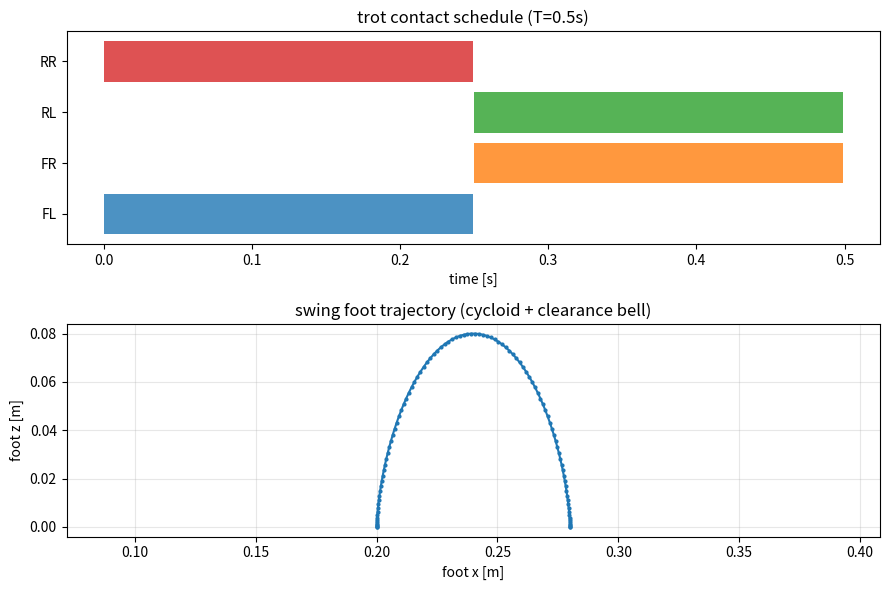

The matplotlib source for this figure:
"""Gait scheduling and swing-foot reference generation for the Go2 quadruped.

Phase 2 step 1 (see PROGRESS.md). This module is the *reference generator* that
sits above the Convex-MPC and WBC layers. It answers two questions on every
control tick:

  1. **Which legs are in stance vs swing, and at what phase?**  ``GaitScheduler``
     runs a normalized periodic clock and, per leg, splits it into a stance
     segment and a swing segment using a per-leg phase offset + duty factor.
     For a trot the diagonal pairs (FL,RR) and (FR,RL) are in phase, half a
     cycle apart -- the classic MIT Cheetah contact schedule.

  2. **Where should each swinging foot go, and along what trajectory?**
     ``raibert_foothold`` picks the touchdown location (Raibert heuristic +
     capture-point feedback) and ``swing_foot_reference`` interpolates a smooth
     cycloid arc from lift-off to touchdown, returning position / velocity /
     acceleration so the WBC can track it as a Cartesian task.

The module is deliberately self-contained (numpy only): it takes hip positions,
velocities and commands as plain arrays and returns references. No MuJoCo, no
controller state -- that plumbing lives in the integration loop.

Conventions match ``sim_env``: leg order ``[FL, FR, RL, RR]``, world-frame
Cartesian quantities, SI units.
"""

from __future__ import annotations

from dataclasses import dataclass, field

import numpy as np

LEGS = ("FL", "FR", "RL", "RR")

# Standard gait phase offsets (fraction of a cycle) and duty factors.
# offset = when in the cycle the leg *touches down*; duty = stance fraction.
GAIT_PRESETS: dict[str, dict] = {
    # Trot: diagonal pairs move together, half a cycle apart. duty 0.5.
    "trot": {"offsets": (0.0, 0.5, 0.5, 0.0), "duty": 0.5},
    # Standing: all feet always in stance (offsets irrelevant, duty 1).
    "stand": {"offsets": (0.0, 0.0, 0.0, 0.0), "duty": 1.0},
    # Walk (crawl): one swing leg at a time, duty 0.75.
    "walk": {"offsets": (0.0, 0.5, 0.25, 0.75), "duty": 0.75},
    # Pace: lateral pairs together. Bound: front/rear pairs together.
    "pace": {"offsets": (0.0, 0.5, 0.0, 0.5), "duty": 0.5},
    "bound": {"offsets": (0.0, 0.0, 0.5, 0.5), "duty": 0.5},
}


@dataclass
class LegPhase:
    """Per-leg phase read-out at one instant."""

    in_stance: bool          # True if the foot should be on the ground
    phase: float             # progress within the current segment, [0, 1)
    stance_phase: float      # progress within stance, [0, 1); 0 while swinging
    swing_phase: float       # progress within swing,  [0, 1); 0 while in stance


@dataclass
class GaitState:
    """Full gait read-out for all four legs at one instant."""

    contact: np.ndarray               # (4,) bool stance flags
    stance_phase: np.ndarray          # (4,) float, progress in stance [0,1)
    swing_phase: np.ndarray           # (4,) float, progress in swing  [0,1)
    legs: list[LegPhase] = field(default_factory=list)


class GaitScheduler:
    """Periodic contact scheduler shared by the MPC (contact sequence) and the
    swing controller (swing phase).

    Parameters
    ----------
    gait:
        Name of a preset in :data:`GAIT_PRESETS` (``"trot"`` default), or pass
        ``offsets``/``duty`` explicitly to override.
    period:
        Full gait cycle duration [s]. A shorter period -> higher stepping
        frequency. ``0.5 s`` is a reasonable Go2 trot.
    offsets, duty:
        Optional explicit overrides for the preset (see :data:`GAIT_PRESETS`).
    """

    def __init__(
        self,
        gait: str = "trot",
        period: float = 0.5,
        offsets: tuple[float, ...] | None = None,
        duty: float | None = None,
    ) -> None:
        if gait not in GAIT_PRESETS and (offsets is None or duty is None):
            raise KeyError(
                f"unknown gait '{gait}'; known: {list(GAIT_PRESETS)} "
                "(or pass offsets+duty explicitly)"
            )
        preset = GAIT_PRESETS.get(gait, {})
        self.gait = gait
        self.period = float(period)
        self.offsets = np.asarray(
            offsets if offsets is not None else preset["offsets"], dtype=float
        )
        self.duty = float(duty if duty is not None else preset["duty"])
        if self.offsets.shape != (4,):
            raise ValueError("offsets must have length 4 (one per leg)")
        if not 0.0 < self.duty <= 1.0:
            raise ValueError("duty must be in (0, 1]")

    # ---------------------------------------------------------------- queries
    def phase(self, t: float) -> float:
        """Global normalized cycle phase in [0, 1)."""
        return (t % self.period) / self.period

    def eval(self, t: float) -> GaitState:
        """Contact flags and per-segment phases for all four legs at time ``t``."""
        global_phase = self.phase(t)
        contact = np.zeros(4, dtype=bool)
        stance_ph = np.zeros(4)
        swing_ph = np.zeros(4)
        legs: list[LegPhase] = []
        for i in range(4):
            # Local phase measured from this leg's touchdown moment.
            local = (global_phase - self.offsets[i]) % 1.0
            if local < self.duty:
                in_stance = True
                sp = local / self.duty if self.duty > 0 else 0.0
                stance_ph[i] = sp
                seg_phase = sp
            else:
                in_stance = False
                wp = (local - self.duty) / (1.0 - self.duty)
                swing_ph[i] = wp
                seg_phase = wp
            contact[i] = in_stance
            legs.append(
                LegPhase(
                    in_stance=in_stance,
                    phase=seg_phase,
                    stance_phase=stance_ph[i],
                    swing_phase=swing_ph[i],
                )
            )
        return GaitState(contact=contact, stance_phase=stance_ph, swing_phase=swing_ph, legs=legs)

    def contact_sequence(self, t: float, horizon: int, dt: float) -> np.ndarray:
        """Predicted contact table for the MPC prediction horizon.

        Returns
        -------
        (horizon, 4) bool array: row ``k`` is the stance state at ``t + k*dt``.
        """
        seq = np.zeros((horizon, 4), dtype=bool)
        for k in range(horizon):
            seq[k] = self.eval(t + k * dt).contact
        return seq

    @property
    def stance_duration(self) -> float:
        """Time [s] a leg spends in stance per cycle."""
        return self.duty * self.period

    @property
    def swing_duration(self) -> float:
        """Time [s] a leg spends in swing per cycle."""
        return (1.0 - self.duty) * self.period


# ----------------------------------------------------------- foothold planning
def raibert_foothold(
    hip_pos: np.ndarray,
    base_vel: np.ndarray,
    vel_cmd: np.ndarray,
    stance_duration: float,
    base_height: float,
    *,
    yaw_rate: float = 0.0,
    yaw_rate_cmd: float = 0.0,
    k_capture: float | None = None,
    ground_height: float = 0.0,
    g: float = 9.81,
) -> np.ndarray:
    """Raibert-style touchdown location for one swing foot (world frame).

    ``p = hip + (T_stance/2) * v + k * (v - v_cmd)``   (MIT Cheetah 3, eq. 14)

    The first term is the Raibert "neutral point": with the *actual* base
    velocity ``v`` it places the foot so the leg sweeps symmetrically about the
    hip during stance (no net accel at steady state). The second term is the
    linear-inverted-pendulum "capture point" feedback that corrects velocity
    error -- when ``v < v_cmd`` it steps the foot *behind* the hip so the stance
    push accelerates the body toward the command. Vertical target is the ground.

    At steady state (``v == v_cmd``) the capture term vanishes and the foot sits
    ``(T_stance/2)*v`` ahead of the hip -- forward of the hip when walking
    forward, as expected.

    Parameters
    ----------
    hip_pos:
        (3,) world position of the hip (shoulder) for this leg.
    base_vel, vel_cmd:
        (3,) actual and commanded world-frame linear velocity of the base.
    stance_duration:
        Time the foot will spend in stance [s] (``GaitScheduler.stance_duration``).
    base_height:
        Nominal CoM height above the feet [m] -- sets the capture-point gain.
    yaw_rate, yaw_rate_cmd:
        Optional turning: adds a tangential offset so feet lead the turn.
    k_capture:
        Capture-point gain; defaults to ``sqrt(base_height / g)`` (LIP model).
    ground_height:
        World z of the contact surface [m].
    """
    hip_pos = np.asarray(hip_pos, dtype=float)
    base_vel = np.asarray(base_vel, dtype=float)
    vel_cmd = np.asarray(vel_cmd, dtype=float)
    if k_capture is None:
        k_capture = float(np.sqrt(max(base_height, 1e-3) / g))

    foot = hip_pos.copy()
    # Neutral point (uses actual velocity) + capture-point feedback.
    foot[:2] = (
        hip_pos[:2]
        + 0.5 * stance_duration * base_vel[:2]
        + k_capture * (base_vel[:2] - vel_cmd[:2])
    )
    # Turning: shift foot tangentially so the stance foot helps rotate the base.
    if yaw_rate_cmd != 0.0 or yaw_rate != 0.0:
        r = hip_pos[:2] - hip_pos[:2].mean()  # placeholder radius ~ 0; kept minimal
        # tangential = omega x r ; here use commanded yaw rate about base z.
        tangential = 0.5 * stance_duration * yaw_rate_cmd * np.array([-r[1], r[0]])
        foot[:2] += tangential
    foot[2] = ground_height
    return foot


# ----------------------------------------------------------- swing trajectory
def _cycloid(s: float) -> tuple[float, float, float]:
    """Cycloid interpolation factor and its 1st/2nd derivatives w.r.t. phase s.

    ``c(s) = s - sin(2*pi*s)/(2*pi)`` maps [0,1]->[0,1] with zero endpoint
    velocity (smooth lift-off / touchdown). Derivatives are w.r.t. the
    normalized phase ``s``; callers scale by ``1/T_swing`` for time derivatives.
    """
    two_pi = 2.0 * np.pi
    c = s - np.sin(two_pi * s) / two_pi
    dc = 1.0 - np.cos(two_pi * s)            # d c / d s
    ddc = two_pi * np.sin(two_pi * s)        # d^2 c / d s^2
    return c, dc, ddc


def swing_foot_reference(
    swing_phase: float,
    p_lift: np.ndarray,
    p_touchdown: np.ndarray,
    step_height: float,
    swing_duration: float,
) -> tuple[np.ndarray, np.ndarray, np.ndarray]:
    """Cartesian swing-foot reference (position, velocity, acceleration).

    Horizontal motion is a cycloid from ``p_lift`` to ``p_touchdown``. Vertical
    motion is the same cycloid baseline plus a raised-cosine "bell" of amplitude
    ``step_height`` that peaks at mid-swing and returns to the interpolated
    endpoint height, giving zero vertical velocity at lift-off and touchdown.

    Parameters
    ----------
    swing_phase:
        Progress through swing in [0, 1] (``LegPhase.swing_phase``).
    p_lift, p_touchdown:
        (3,) world foot positions at lift-off and planned touchdown.
    step_height:
        Peak foot clearance above the straight-line path [m].
    swing_duration:
        Duration of the swing phase [s], used to turn phase-derivatives into
        time-derivatives for velocity/acceleration.

    Returns
    -------
    (pos, vel, acc): each (3,) world-frame arrays.
    """
    p_lift = np.asarray(p_lift, dtype=float)
    p_touchdown = np.asarray(p_touchdown, dtype=float)
    s = float(np.clip(swing_phase, 0.0, 1.0))
    T = max(swing_duration, 1e-6)
    inv_T = 1.0 / T

    c, dc, ddc = _cycloid(s)
    delta = p_touchdown - p_lift

    # Baseline interpolation (all 3 axes).
    pos = p_lift + c * delta
    vel = dc * delta * inv_T
    acc = ddc * delta * inv_T * inv_T

    # Vertical clearance bell: h/2 * (1 - cos(2*pi*s)) -> 0 at ends, peak h at s=0.5.
    two_pi = 2.0 * np.pi
    bell = 0.5 * step_height * (1.0 - np.cos(two_pi * s))
    bell_d = 0.5 * step_height * two_pi * np.sin(two_pi * s)
    bell_dd = 0.5 * step_height * two_pi * two_pi * np.cos(two_pi * s)
    pos[2] += bell
    vel[2] += bell_d * inv_T
    acc[2] += bell_dd * inv_T * inv_T

    return pos, vel, acc


# ------------------------------------------------------------------- self-test
def _self_test() -> bool:
    """Validate the contact schedule and swing trajectory; render a plot.

    Checks (all asserted):
      * trot diagonal pairs (FL,RR) and (FR,RL) share identical contact state;
      * duty factor is respected (stance fraction ~ duty over a cycle);
      * exactly 2 feet in stance at all times for a 0.5-duty trot;
      * swing trajectory hits its endpoints with zero velocity and reaches the
        commanded clearance at mid-swing.
    """
    import sys

    ok = True

    def check(name: str, cond: bool) -> None:
        nonlocal ok
        ok = ok and cond
        print(f"  [{'PASS' if cond else 'FAIL'}] {name}")

    print("=== gait.py self-test ===")
    T = 0.5
    sched = GaitScheduler("trot", period=T)

    # --- sample a full cycle ---
    n = 500
    ts = np.linspace(0, T, n, endpoint=False)
    contacts = np.array([sched.eval(t).contact for t in ts])  # (n, 4)

    # Diagonal pairs move together: FL(0)==RR(3), FR(1)==RL(2).
    check("trot diagonal FL==RR in phase", bool(np.all(contacts[:, 0] == contacts[:, 3])))
    check("trot diagonal FR==RL in phase", bool(np.all(contacts[:, 1] == contacts[:, 2])))

    # Duty factor: each leg in stance ~50% of the cycle.
    stance_frac = contacts.mean(axis=0)
    check(
        f"duty ~0.5 per leg (got {np.round(stance_frac, 3).tolist()})",
        bool(np.all(np.abs(stance_frac - 0.5) < 0.02)),
    )

    # Exactly 2 feet down at all times (trot).
    n_down = contacts.sum(axis=1)
    check(
        f"exactly 2 feet in stance always (min={n_down.min()}, max={n_down.max()})",
        bool(np.all(n_down == 2)),
    )

    # Diagonals are half a cycle out of phase with the other pair.
    check(
        "diagonal pairs are anti-phase",
        bool(np.all(contacts[:, 0] != contacts[:, 1])),
    )

    # --- contact-sequence table for MPC ---
    seq = sched.contact_sequence(0.0, horizon=10, dt=0.03)
    check("contact_sequence shape (10,4)", seq.shape == (10, 4))

    # --- swing trajectory endpoints ---
    p0 = np.array([0.20, 0.15, 0.0])
    p1 = np.array([0.28, 0.15, 0.0])
    h = 0.08
    Tsw = sched.swing_duration
    pos0, vel0, _ = swing_foot_reference(0.0, p0, p1, h, Tsw)
    pos1, vel1, _ = swing_foot_reference(1.0, p0, p1, h, Tsw)
    posm, _, _ = swing_foot_reference(0.5, p0, p1, h, Tsw)
    check("swing starts at lift-off point", bool(np.allclose(pos0, p0, atol=1e-9)))
    check("swing ends at touchdown point", bool(np.allclose(pos1, p1, atol=1e-9)))
    check("swing zero vertical velocity at endpoints",
          bool(abs(vel0[2]) < 1e-9 and abs(vel1[2]) < 1e-9))
    check(f"swing clearance ~step_height at mid (got {posm[2]:.4f})",
          bool(abs(posm[2] - h) < 1e-6))

    # --- Raibert foothold sanity: zero cmd/vel -> foot under hip ---
    hip = np.array([0.19, 0.14, 0.30])
    fh = raibert_foothold(hip, np.zeros(3), np.zeros(3),
                          sched.stance_duration, base_height=0.30)
    check("foothold under hip when static", bool(np.allclose(fh[:2], hip[:2], atol=1e-9)))
    # Steady-state forward walk (v == v_cmd): capture term vanishes, foot leads
    # the hip by (T_stance/2)*v.
    v_fwd = np.array([0.5, 0, 0])
    fh_fwd = raibert_foothold(hip, v_fwd, v_fwd,
                              sched.stance_duration, base_height=0.30)
    expected_lead = 0.5 * sched.stance_duration * v_fwd[0]
    check(f"steady forward: foot leads hip by T/2*v (got {fh_fwd[0]-hip[0]:.4f}, "
          f"want {expected_lead:.4f})",
          bool(abs((fh_fwd[0] - hip[0]) - expected_lead) < 1e-9))
    # Velocity error drives capture feedback: v<v_cmd steps foot behind hip.
    fh_accel = raibert_foothold(hip, np.zeros(3), v_fwd,
                                sched.stance_duration, base_height=0.30)
    check("capture: v<v_cmd steps foot behind hip", bool(fh_accel[0] < hip[0]))

    # --- optional plot ---
    try:
        import matplotlib
        matplotlib.use("Agg")
        import matplotlib.pyplot as plt
        from pathlib import Path

        fig, (ax0, ax1) = plt.subplots(2, 1, figsize=(9, 6))
        # contact schedule gantt
        for i, leg in enumerate(LEGS):
            ax0.fill_between(ts, i + 0.1, i + 0.9, where=contacts[:, i],
                             step="mid", alpha=0.8, label=leg)
        ax0.set_yticks([i + 0.5 for i in range(4)])
        ax0.set_yticklabels(LEGS)
        ax0.set_xlabel("time [s]"); ax0.set_title(f"trot contact schedule (T={T}s)")
        # swing foot arc (x-z)
        ss = np.linspace(0, 1, 100)
        arc = np.array([swing_foot_reference(s, p0, p1, h, Tsw)[0] for s in ss])
        ax1.plot(arc[:, 0], arc[:, 2], "-o", ms=2)
        ax1.set_xlabel("foot x [m]"); ax1.set_ylabel("foot z [m]")
        ax1.set_title("swing foot trajectory (cycloid + clearance bell)")
        ax1.axis("equal"); ax1.grid(True, alpha=0.3)
        fig.tight_layout()
        out = Path(__file__).resolve().parents[1] / "results" / "gait_schedule.png"
        out.parent.mkdir(exist_ok=True)
        fig.savefig(out, dpi=110)
        print(f"  wrote plot -> {out}")
    except Exception as e:  # plotting is optional, never fail the test on it
        print(f"  (plot skipped: {e})")

    print(f"RESULT: {'PASS' if ok else 'FAIL'}")
    if not ok:
        sys.exit(1)
    return ok


if __name__ == "__main__":
    _self_test()
